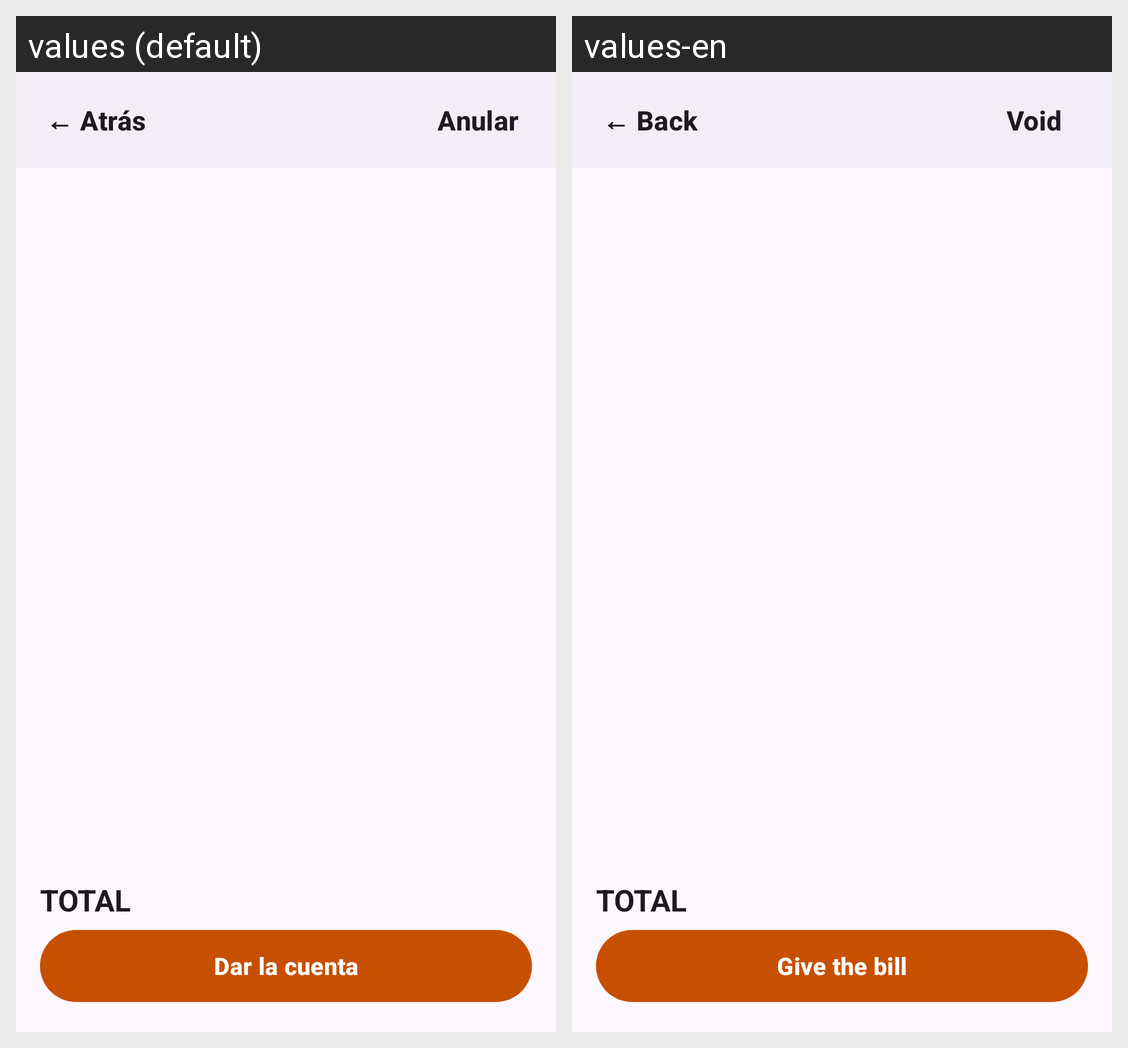

Locale-by-locale string values for the Android screen shown in this grid:
Android screen res/layout/fragment_comanda.xml rendered under 2 locales, left to right: values (default), values-en. Device: Nexus 5 (rendered at 1080×1920; each locale shown at half size, 540×960, under a caption strip naming it); theme Theme.AKO.
Strings drawn on this screen, with the default value and each locale's value (text and hints the layout hard-codes, and strings that could not be matched under every locale, appear in the picture but are not listed):

comun_atras
  values: ← Atrás
  values-en: ← Back

comanda_btn_anular
  values: Anular
  values-en: Void

comun_total
  values: TOTAL
  values-en: TOTAL

comanda_btn_dar_cuenta
  values: Dar la cuenta
  values-en: Give the bill
